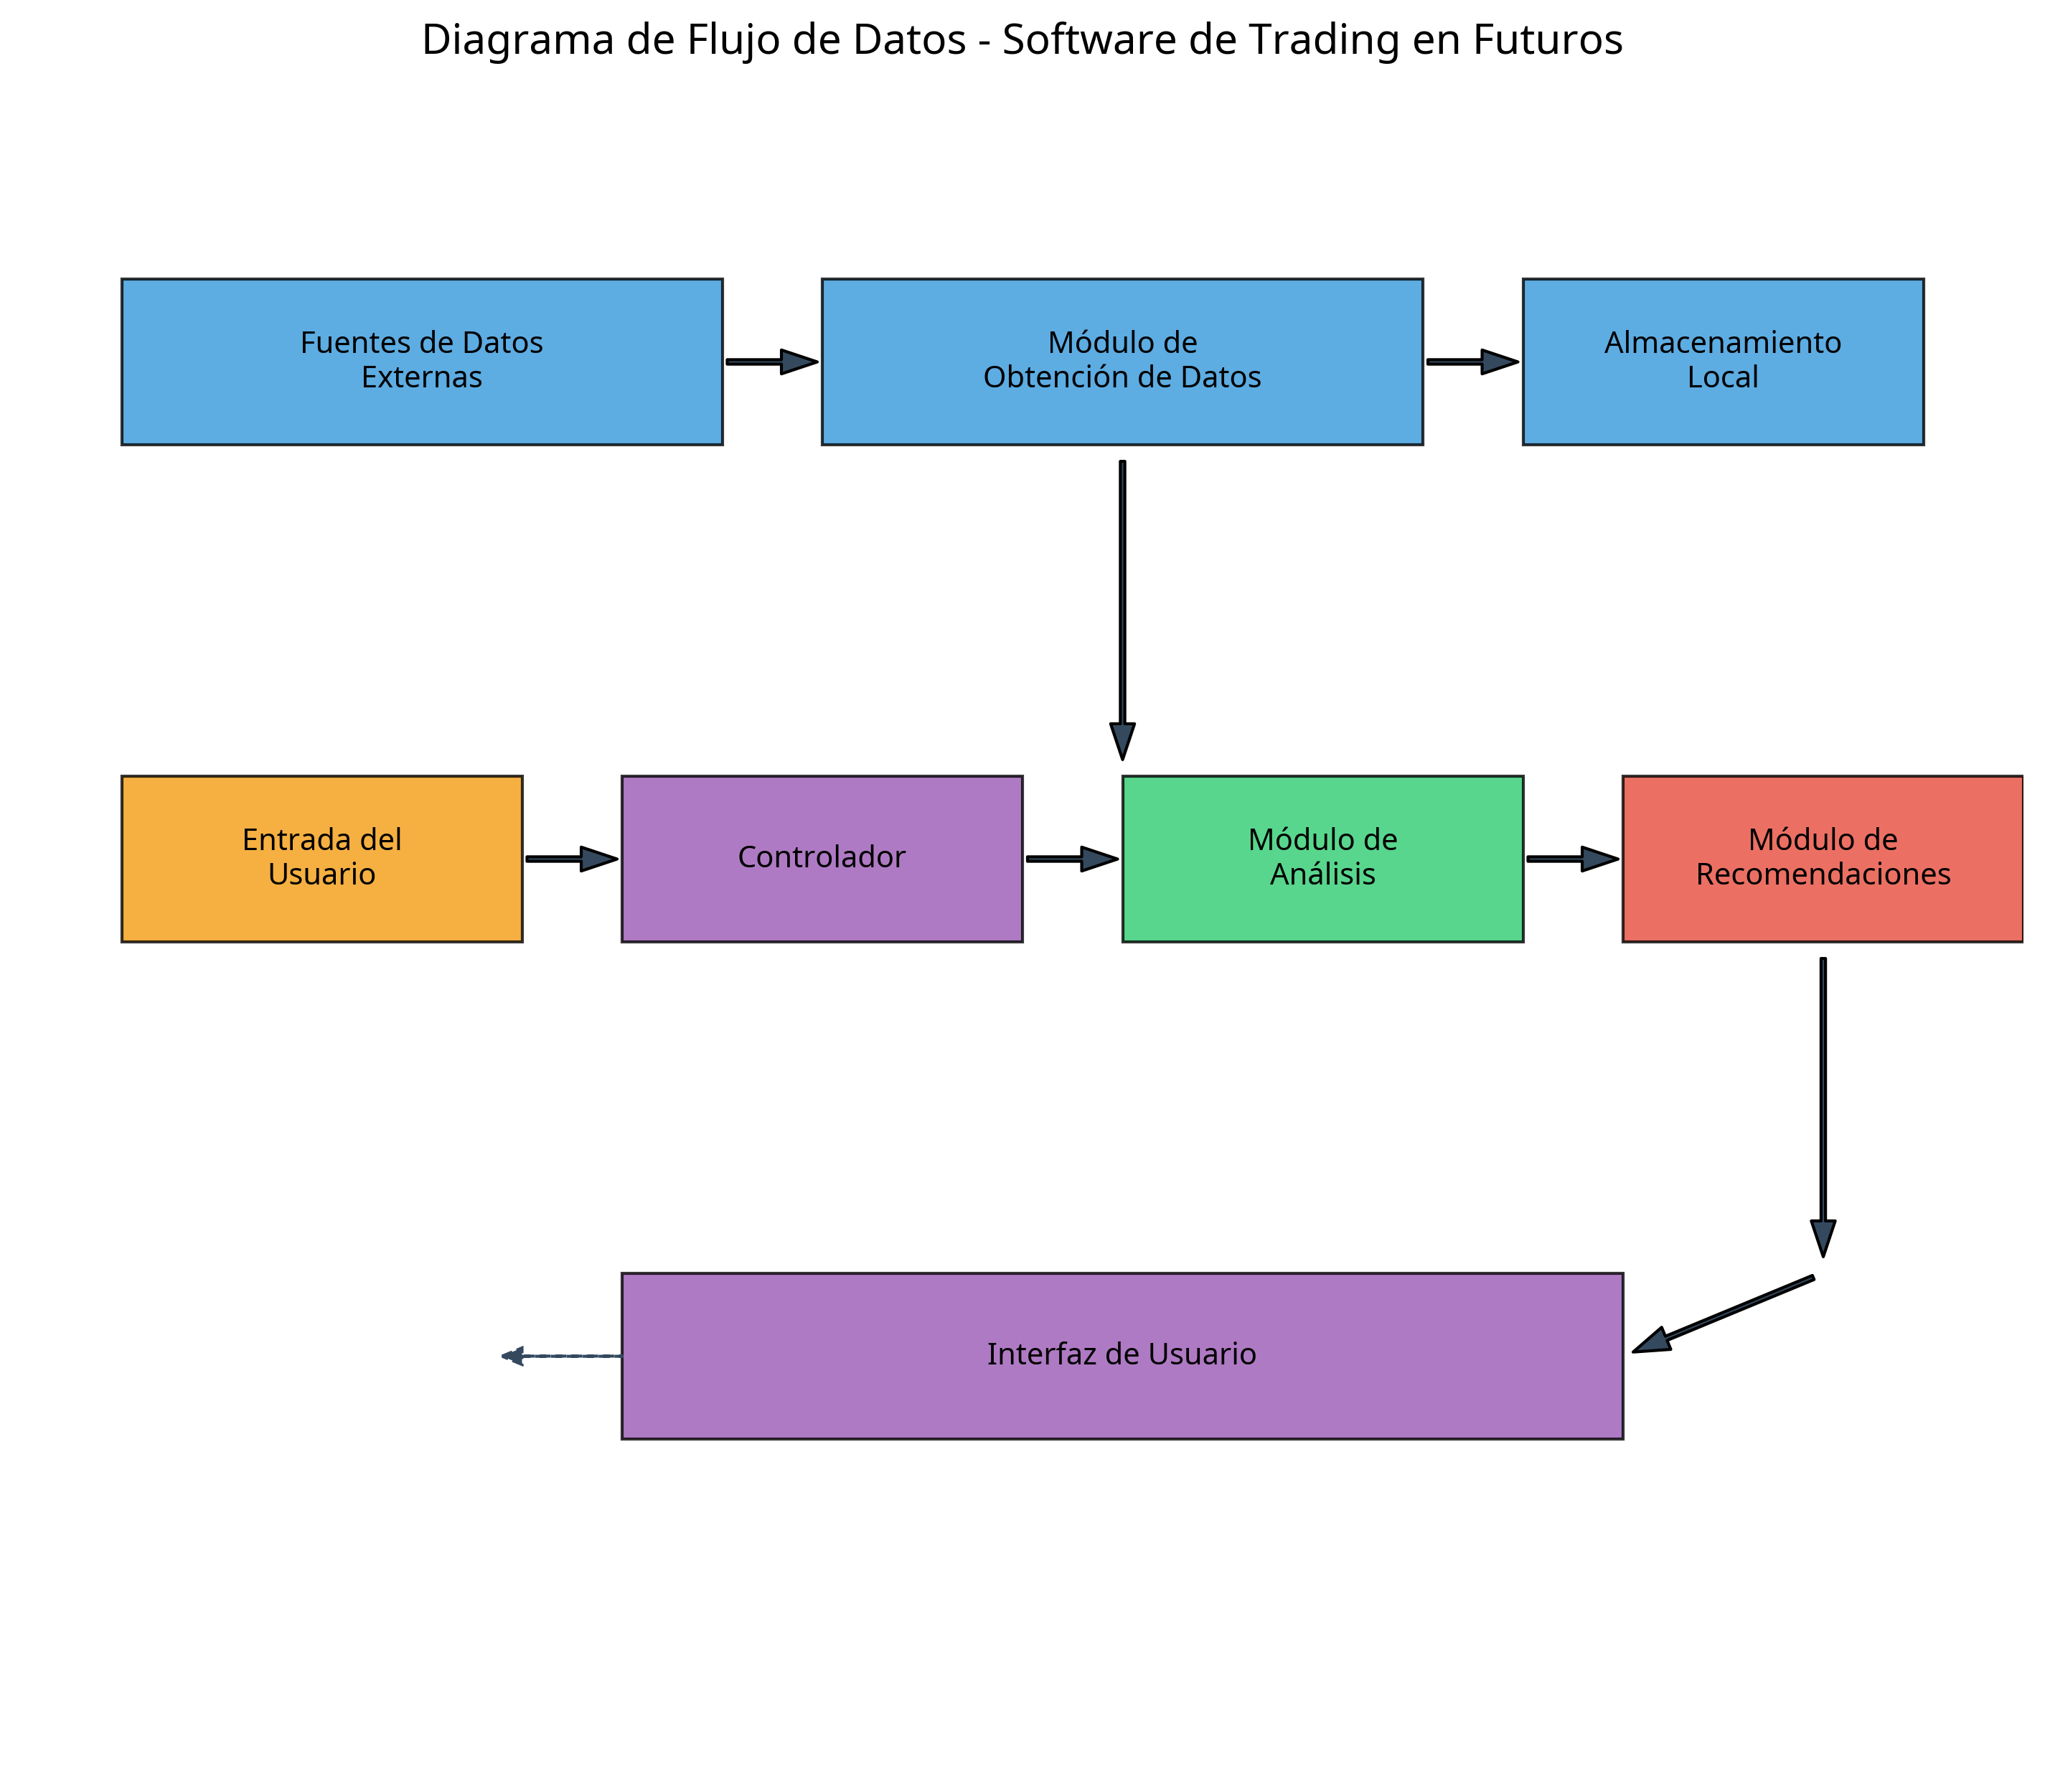

This chart was generated by the following Python code:
import matplotlib.pyplot as plt
import matplotlib.patches as patches
import numpy as np

# Configuración del gráfico
plt.figure(figsize=(12, 10))
ax = plt.gca()
ax.set_xlim(0, 10)
ax.set_ylim(0, 10)
ax.axis('off')

# Colores
colores = {
    'datos': '#3498db',
    'analisis': '#2ecc71',
    'recomendaciones': '#e74c3c',
    'interfaz': '#9b59b6',
    'usuario': '#f39c12',
    'fondo': '#ecf0f1',
    'flecha': '#34495e'
}

# Crear cajas para los módulos
modulos = {
    'fuentes_datos': patches.Rectangle((0.5, 8), 3, 1, facecolor=colores['datos'], alpha=0.8, edgecolor='black'),
    'obtencion_datos': patches.Rectangle((4, 8), 3, 1, facecolor=colores['datos'], alpha=0.8, edgecolor='black'),
    'almacenamiento': patches.Rectangle((7.5, 8), 2, 1, facecolor=colores['datos'], alpha=0.8, edgecolor='black'),
    'usuario': patches.Rectangle((0.5, 5), 2, 1, facecolor=colores['usuario'], alpha=0.8, edgecolor='black'),
    'controlador': patches.Rectangle((3, 5), 2, 1, facecolor=colores['interfaz'], alpha=0.8, edgecolor='black'),
    'analisis': patches.Rectangle((5.5, 5), 2, 1, facecolor=colores['analisis'], alpha=0.8, edgecolor='black'),
    'recomendaciones': patches.Rectangle((8, 5), 2, 1, facecolor=colores['recomendaciones'], alpha=0.8, edgecolor='black'
    ),
    'interfaz': patches.Rectangle((3, 2), 5, 1, facecolor=colores['interfaz'], alpha=0.8, edgecolor='black')
}

# Añadir módulos al gráfico
for modulo in modulos.values():
    ax.add_patch(modulo)

# Añadir texto a los módulos
plt.text(2, 8.5, 'Fuentes de Datos\nExternas', ha='center', va='center', fontsize=10)
plt.text(5.5, 8.5, 'Módulo de\nObtención de Datos', ha='center', va='center', fontsize=10)
plt.text(8.5, 8.5, 'Almacenamiento\nLocal', ha='center', va='center', fontsize=10)
plt.text(1.5, 5.5, 'Entrada del\nUsuario', ha='center', va='center', fontsize=10)
plt.text(4, 5.5, 'Controlador', ha='center', va='center', fontsize=10)
plt.text(6.5, 5.5, 'Módulo de\nAnálisis', ha='center', va='center', fontsize=10)
plt.text(9, 5.5, 'Módulo de\nRecomendaciones', ha='center', va='center', fontsize=10)
plt.text(5.5, 2.5, 'Interfaz de Usuario', ha='center', va='center', fontsize=10)

# Dibujar flechas
def dibujar_flecha(inicio, fin, color=colores['flecha']):
    ax.annotate('', xy=fin, xytext=inicio,
                arrowprops=dict(facecolor=color, shrink=0.05, width=1.5, headwidth=8))

# Flechas horizontales
dibujar_flecha((3.5, 8.5), (4, 8.5))
dibujar_flecha((7, 8.5), (7.5, 8.5))
dibujar_flecha((2.5, 5.5), (3, 5.5))
dibujar_flecha((5, 5.5), (5.5, 5.5))
dibujar_flecha((7.5, 5.5), (8, 5.5))

# Flechas verticales
dibujar_flecha((5.5, 8), (5.5, 6))
dibujar_flecha((9, 5), (9, 3))
dibujar_flecha((9, 3), (8, 2.5))

# Flecha de retroalimentación
plt.arrow(3, 2.5, -0.5, 0, head_width=0.1, head_length=0.1, fc=colores['flecha'], ec=colores['flecha'], linestyle='dashed')

# Título
plt.title('Diagrama de Flujo de Datos - Software de Trading en Futuros', fontsize=14, pad=20)

# Guardar el diagrama
plt.savefig('/home/ubuntu/trading_futures/diagrama_flujo.png', dpi=300, bbox_inches='tight')
plt.close()

print("Diagrama de flujo generado correctamente en: /home/ubuntu/trading_futures/diagrama_flujo.png")
